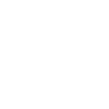
t = 0.00 s
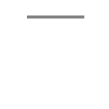
t = 0.50 s
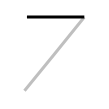
t = 1.25 s
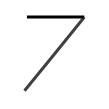
t = 1.75 s
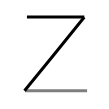
t = 2.50 s
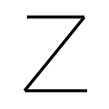
t = 3.00 s

The animated SVG that drew these frames (rendered in a browser with its animation timeline set to each time). Animation: 3 SMIL elements (animate=3); one cycle of 3.00 s.

<svg width="109px" height="109px" viewBox="0 0 px 109px" xmlns="http://www.w3.org/2000/svg" xmlns:xlink="http://www.w3.org/1999/xlink" xml:space="preserve" version="1.1"  baseProfile="full">
<path d="M26.95,16.94c6.94,0,52.32,0,57.38,0" style="fill:none;stroke:black;stroke-width:3;opacity:0">
  <animate attributeType="CSS" attributeName="opacity" from="0" to="1" begin="0s" dur="1s" repeatCount="Indefinite" fill="freeze" />
</path>
<path d="M84.2,17.25c-11.69,14.64-50.05,61.98-59.7,73.55" style="fill:none;stroke:black;stroke-width:3;opacity:0">
  <animate attributeType="CSS" attributeName="opacity" from="0" to="1" begin="1s" dur="1s" repeatCount="Indefinite" fill="freeze" />
</path>
<path d="M24.95,90.79c6.94,0,57.07,0,62.13,0" style="fill:none;stroke:black;stroke-width:3;opacity:0">
  <animate attributeType="CSS" attributeName="opacity" from="0" to="1" begin="2s" dur="1s" repeatCount="Indefinite" fill="freeze" />
</path>
</svg>
